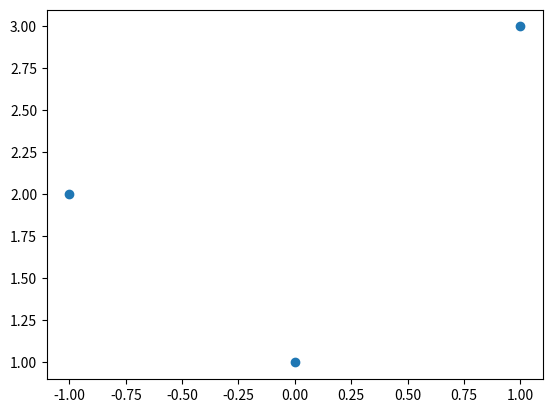

The matplotlib source for this figure:
import numpy as np
from scipy.interpolate import lagrange
import matplotlib.pyplot as plt
x= [-1,0,1]
y=[2,1,3]
p = lagrange(x,y)
print(p)
#Si quiero evaluar el polinomio:
x0 = 1/2
sol_particular = p(x0)
print("""Resultado del polinomio evaluado en
2: """, sol_particular)
#Gráfica
#plt.figure(1)
#plt.plot(1/2,sol_particular,'o')
plt.plot(x,y,'o')
plt.show()